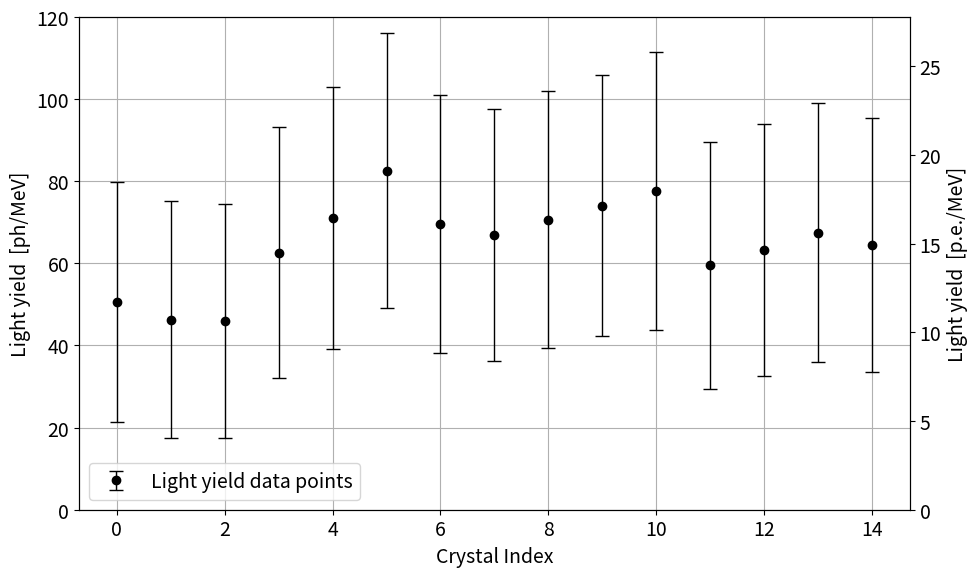

Source code (Python):
import matplotlib.pyplot as plt

def normalize(data):
    # Check if the first element is zero to avoid division by zero
    if data[0] == 0:
        raise ValueError("The first element of the list is zero, cannot normalize.")
    return [value / data[0] for value in data]

def convert_to_secondary_units(y):
    return y*50.65/11.73  # Example: converting y to another unit system

def main():
    LY = [354.7, 337.1, 335.4, 403.1, 437.1, 483.9, 431.5, 411.1, 420.4, 435.7, 449.7, 463.9, 405.6, 422.8, 390.5]
    LY_err = [118.3, 117.2, 115.5, 123.8, 129.2, 135.8, 127.1, 125.5, 124.2, 126.7, 128.8, 137.4, 124.3, 127.9, 122.3]
    #LY = [LY_old[0],LY_old[1],LY_old[2],LY_old[3],LY_old[4],LY_old[5],LY_old[6],LY_old[8],LY_old[9],LY_old[10],LY_old[11],LY_old[14],LY_old[12],LY_old[13],LY_old[7]]
    muon = [970, 905, 968, 1072.4, 1094.3, 1078.8, 983.6, 177.9, 965.5, 1035.08, 1171.35, 162.08, 172.74, 145, 101.8]
    co60 = [405, 410.2, 415.6, 447.3, 441.77, 438.24, 416.8, 48.9, 408.8, 422.34, 461.6, 51.59, 51.39, 49.26, 36.42]
    old_config = range(15)
    new_config = [0, 1, 2, 3, 4, 5, 6, 8, 9, 10, 11, 14, 12, 13, 7]
    # Normalize muon and co60 data
    normalized_muon = normalize(muon)
    normalized_co60 = normalize(co60)

    ped = 149.4
    pe = 175.85
    cs137 = 0.6617
    LY_pe = []
    LY_pe_err = []
    LY_ph = []
    LY_ph_err = []
    ly_average = 0
    ly_average_err = 0
    new = 0
    for index in new_config:
        LY_pe.append(((LY[index]-ped)/(pe-ped))/cs137)
        LY_pe_err.append((LY_err[index]/(pe-ped))/cs137)
        LY_ph.append((((LY[index]-ped)/(pe-ped))/cs137)/0.2316)
        LY_ph_err.append(((LY_err[index]/(pe-ped))/cs137)/0.2316)
        print(f"CHold {index} CH new {new} Light yield: {LY[index]} ± {LY_err[index]:.2f} LY_pe: {LY_pe[-1]:.2f} ± {LY_pe_err[-1]:.2f}  LY_ph: {LY_ph[-1]:.2f} ± {LY_ph_err[-1]:.2f}")
        ly_average = ly_average + LY_ph[-1]
        ly_average_err = ly_average_err + LY_ph_err[-1]
        new = new + 1
    print(f"\nAverage Light yield: {ly_average/15}")
    print(f"Average Light yield Error: {ly_average_err/15}")
    #normalized_LY_pe = normalize(LY_pe)
    #normalized_LY_ph = normalize(LY_ph)
    # Plotting
    
    # Plotting
    
    # Create the primary plot
    plt.rcParams.update({'font.size': 14})
    fig, ax1 = plt.subplots(figsize=(10, 6))
    color = 'tab:blue'
    ax1.set_xlabel('Crystal Index')
    ax1.set_ylabel('Light yield  [ph/MeV]')
    ax1.errorbar(range(15), LY_ph, yerr=LY_ph_err, fmt='o', capsize=5, elinewidth=1, capthick=1, color="black", label='Light yield data points')
    ax1.tick_params(axis='y')
    ax1.grid()

    ax1.set_ylim(0,120)

    twin1 = ax1.twinx()
    twin1.set_ylim(0,120*11.73/50.65)
    twin1.set_ylabel('Light yield  [p.e./MeV]')

    #twin2 = ax1.twinx()
    #twin2.set_ylim(0,120*354.7/50.65)
    #twin2.set_ylabel('Cs-137 Peak [ADC]')

    # Create the first secondary y-axis
    # ax2 = ax1.secondary_yaxis("right", functions=(lambda x: x * 11.73/50.65, lambda x: x * 50.65/11.73))
    # ax2.set_ylabel('Lightyield  [p.e./MeV]')
    
    # ax3 = ax1.secondary_yaxis("right", functions=(lambda x: x * 354.7/50.65, lambda x: x * 50.65/354.7))
    # ax3.set_ylabel('Lightyield  [ADC/MeV]')
    #twin2.spines.right.set_position(("axes", 1.1))
    
    fig.tight_layout()
    ax1.legend()
    plt.savefig("lightyield_plot.pdf", format="pdf")
    plt.show()
    
    # Plot normalized_muon
    #plt.plot(normalized_muon, label='Normalized Muon', marker='o', linestyle='-', color='blue')

    # Plot normalized_co60
    #plt.plot(normalized_co60, label='Normalized Co60', marker='s', linestyle='--', color='green')

    # Plot LY_pe
    #plt.plot(normalized_LY_pe, label='LY_pe', marker='^', linestyle='-.', color='red')

    # Plot LY_ph
    #plt.plot(normalized_LY_ph, label='LY_ph', marker='d', linestyle=':', color='purple')

if __name__ == "__main__":
    main()
